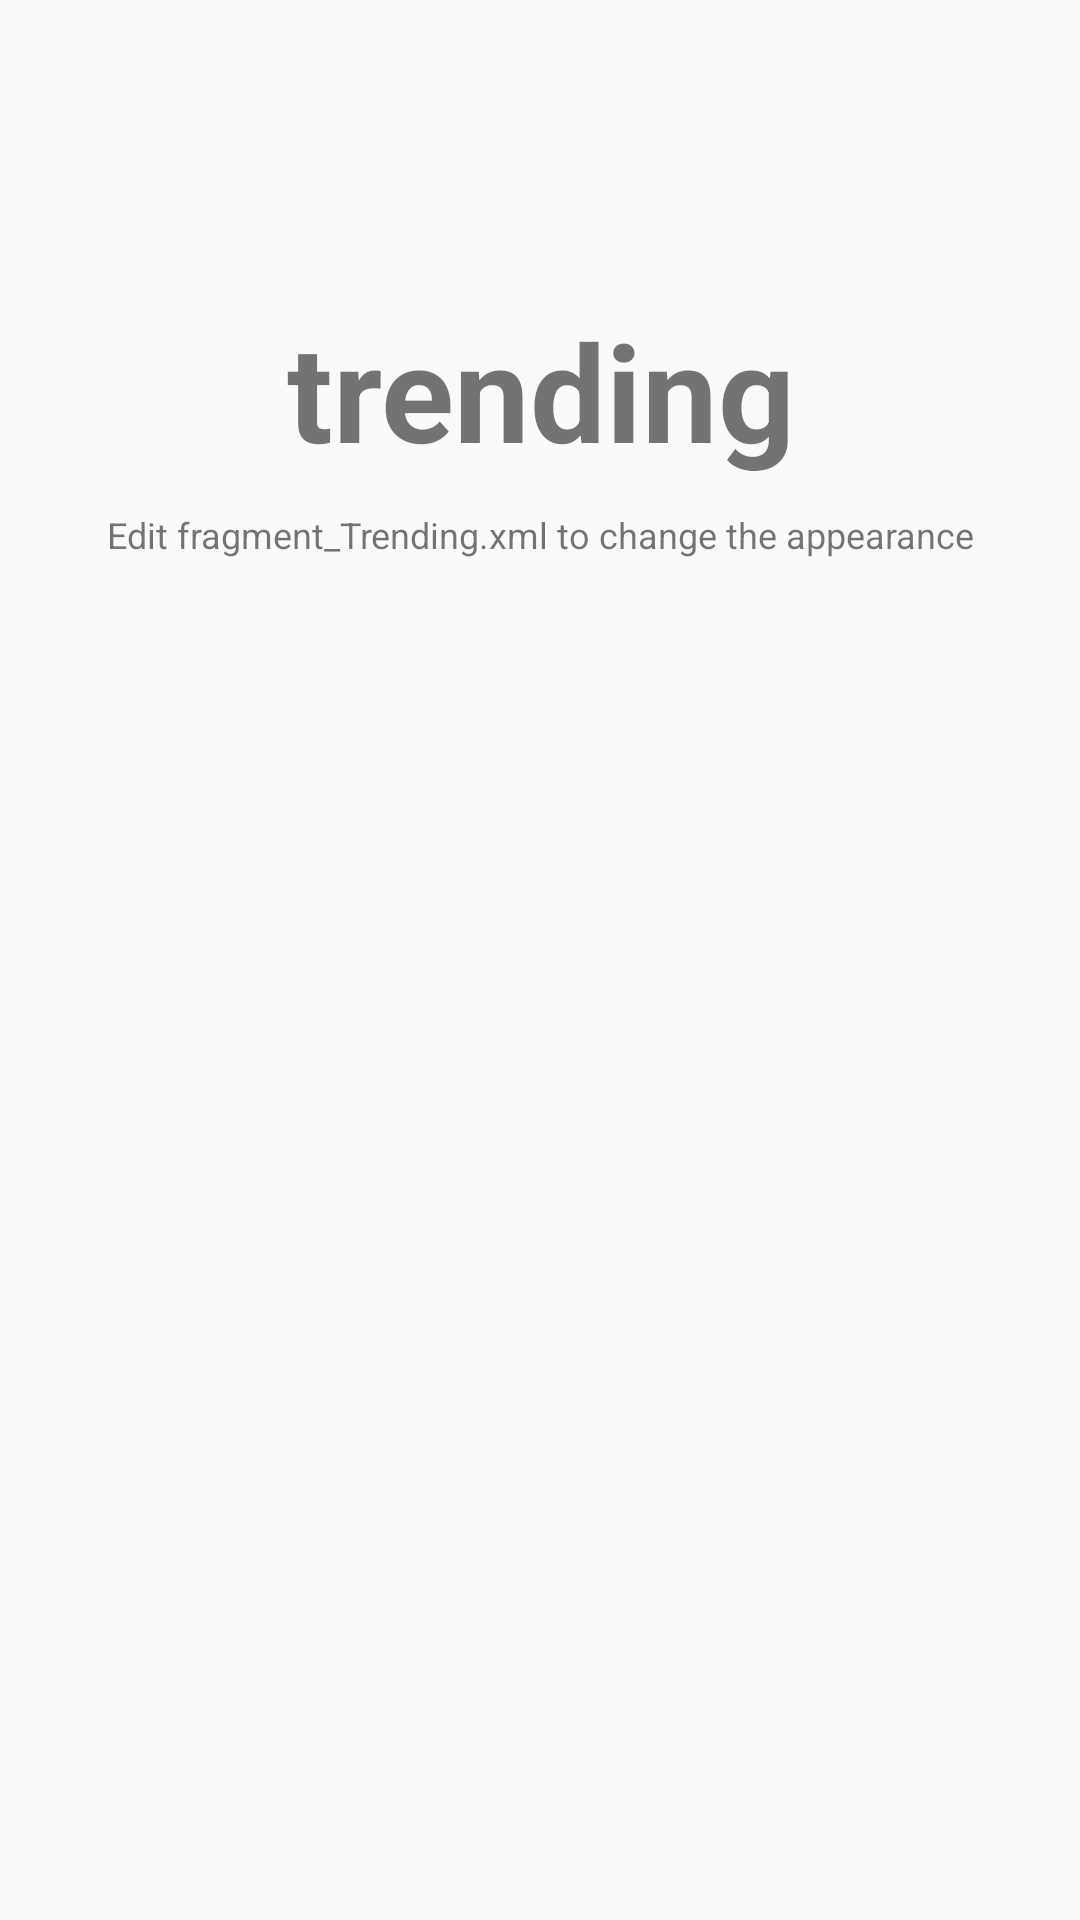

Android layout source for this screen:
<!-- AndroidManifest.xml: application theme AppTheme -->
<!-- res/layout/fragment_home.xml -->
<RelativeLayout xmlns:android="http://schemas.android.com/apk/res/android"
    xmlns:tools="http://schemas.android.com/tools"
    android:layout_width="match_parent"
    android:layout_height="match_parent"
    android:orientation="vertical"
    >


<TextView
    android:id="@+id/label"
    android:layout_alignParentTop="true"
    android:layout_marginTop="100dp"
    android:layout_width="fill_parent"
    android:layout_height="wrap_content"
    android:gravity="center_horizontal"
    android:textSize="45dp"
    android:text="trending"
    android:textStyle="bold"/>

<TextView
android:layout_below="@id/label"
android:layout_centerInParent="true"
android:layout_width="fill_parent"
android:layout_height="wrap_content"
android:textSize="12dp"
android:layout_marginTop="10dp"
android:gravity="center_horizontal"
android:text="Edit fragment_Trending.xml to change the appearance" />

    </RelativeLayout>
<!-- resources referenced by this layout -->
<resources>
  <style name="AppTheme" parent="Theme.AppCompat.Light.NoActionBar">
  
          <item name="colorPrimary">#3F51B5</item>
          <item name="colorPrimaryDark">#303F9F</item>
          <item name="colorAccent">#4CAF50</item>
  
      </style>
</resources>
